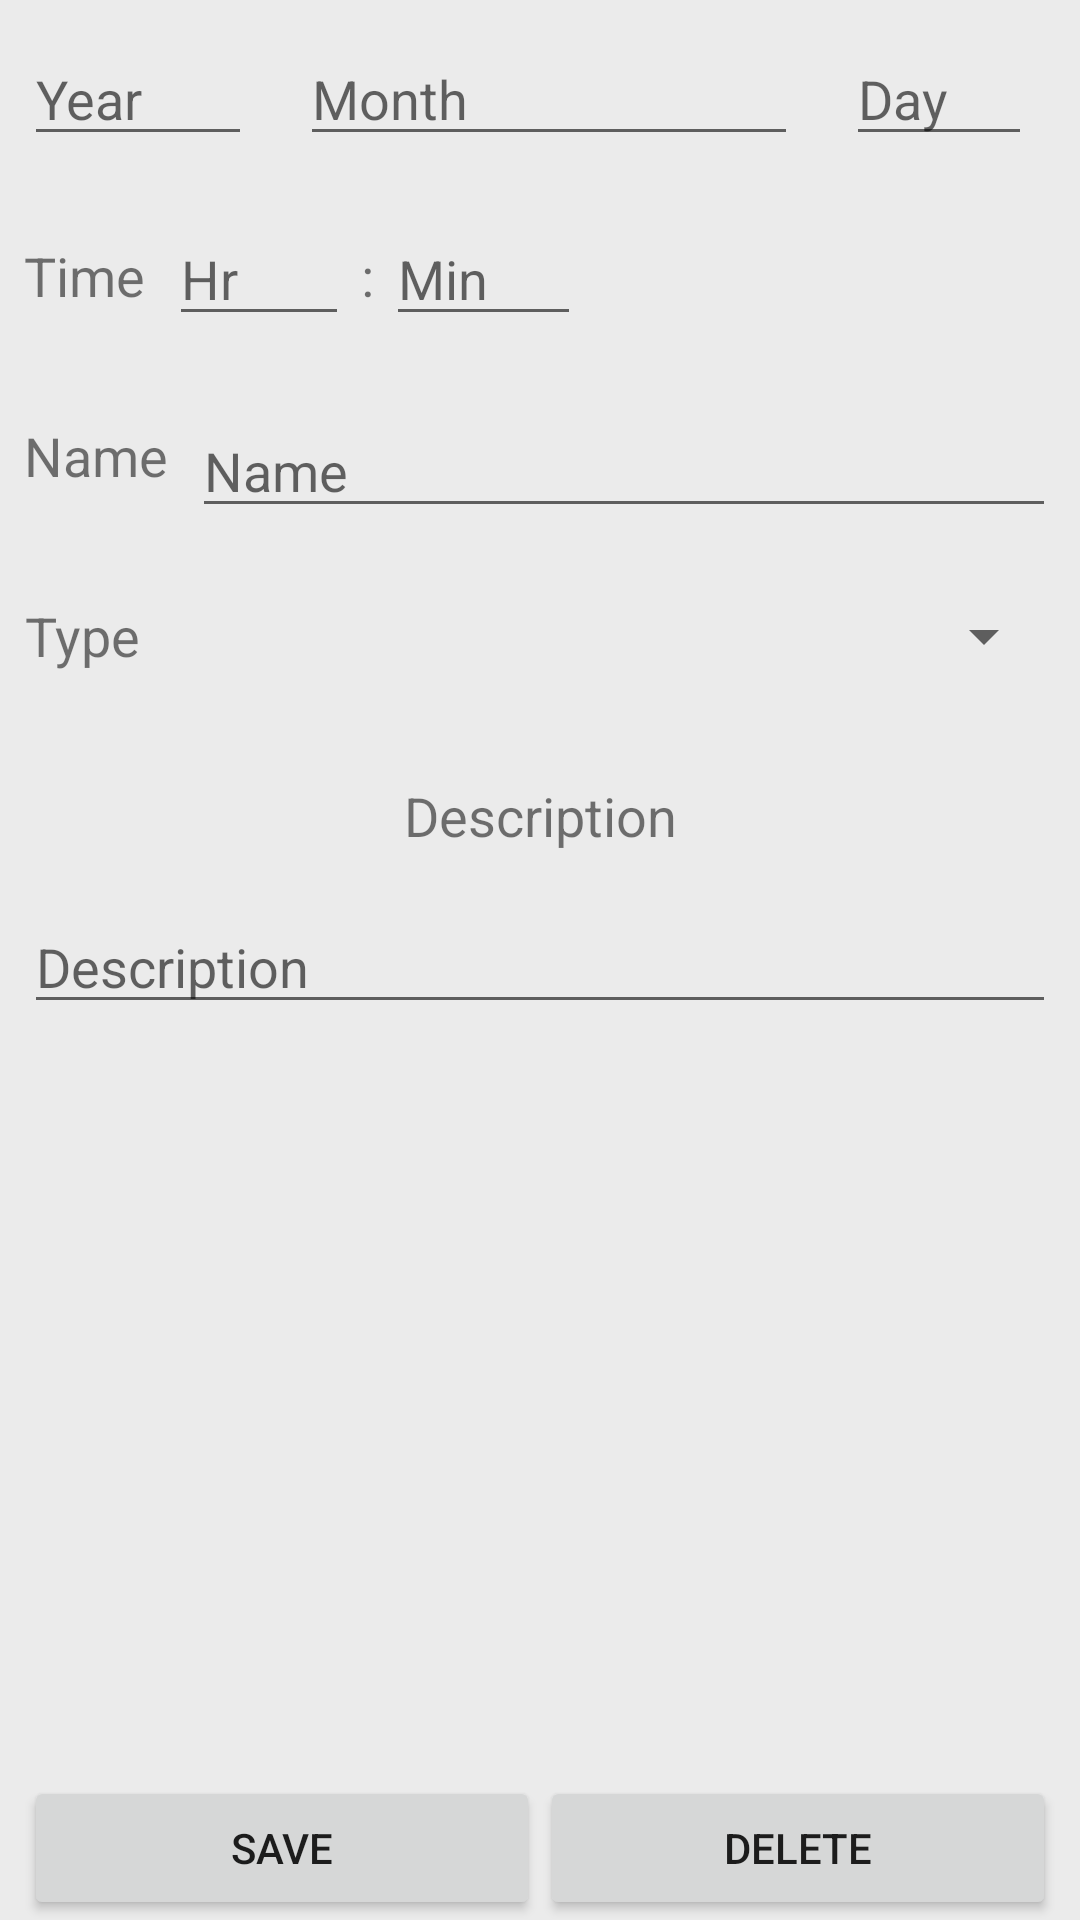

Write the Android layout XML for this screen, with the resource values it uses.
<!-- AndroidManifest.xml: application theme HKSDefault -->
<!-- res/layout/activity_edit_event.xml -->
<?xml version="1.0" encoding="utf-8"?>
<androidx.constraintlayout.widget.ConstraintLayout xmlns:android="http://schemas.android.com/apk/res/android"
	xmlns:app="http://schemas.android.com/apk/res-auto"
	xmlns:tools="http://schemas.android.com/tools"
	android:layout_width="match_parent"
	android:layout_height="match_parent"
	tools:context=".ActivityEditEvent">

	<androidx.constraintlayout.widget.ConstraintLayout
		android:id="@+id/layoutEventEditDate"
		android:layout_width="fill_parent"
		android:layout_height="wrap_content"
		android:layout_marginTop="@dimen/dialogActivityFieldMargin"
		app:layout_constraintEnd_toEndOf="parent"
		app:layout_constraintStart_toStartOf="parent"
		app:layout_constraintTop_toTopOf="parent">

		<EditText
			android:id="@+id/yearEdit"
			android:layout_width="76dp"
			android:layout_height="@dimen/dialogActivityFieldHeight"
			android:layout_marginStart="8dp"
			android:layout_marginTop="8dp"
			android:layout_marginEnd="8dp"
			android:layout_marginBottom="8dp"
			android:autofillHints=""
			android:hint="@string/fieldNameYear"
			android:inputType="numberDecimal"
			android:textSize="@dimen/dialogActivityFontSize"
			app:layout_constraintBottom_toBottomOf="parent"
			app:layout_constraintEnd_toStartOf="@+id/monthEdit"
			app:layout_constraintStart_toStartOf="parent"
			app:layout_constraintTop_toTopOf="parent" />

		<EditText
			android:id="@+id/monthEdit"
			android:layout_width="0dp"
			android:layout_height="@dimen/dialogActivityFieldHeight"
			android:layout_marginStart="8dp"
			android:layout_marginTop="8dp"
			android:layout_marginEnd="8dp"
			android:layout_marginBottom="8dp"
			android:autofillHints=""
			android:cursorVisible="false"
			android:editable="false"
			android:ems="10"
			android:focusable="auto"
			android:focusableInTouchMode="false"
			android:hint="@string/fieldNameMonth"
			android:inputType="none"
			android:textSize="@dimen/dialogActivityFontSize"
			app:layout_constraintBottom_toBottomOf="parent"
			app:layout_constraintEnd_toStartOf="@+id/dayEdit"
			app:layout_constraintStart_toEndOf="@+id/yearEdit"
			app:layout_constraintTop_toTopOf="parent" />

		<EditText
			android:id="@+id/dayEdit"
			android:layout_width="62dp"
			android:layout_height="@dimen/dialogActivityFieldHeight"
			android:layout_marginStart="8dp"
			android:layout_marginTop="8dp"
			android:layout_marginEnd="8dp"
			android:layout_marginBottom="8dp"
			android:autofillHints=""
			android:ems="10"
			android:hint="@string/fieldNameDay"
			android:inputType="numberDecimal"
			android:textSize="@dimen/dialogActivityFontSize"
			app:layout_constraintBottom_toBottomOf="parent"
			app:layout_constraintEnd_toStartOf="@+id/selectedDayName"
			app:layout_constraintStart_toEndOf="@+id/monthEdit"
			app:layout_constraintTop_toTopOf="parent"
			app:layout_constraintVertical_bias="0.0" />

		<TextView
			android:id="@+id/selectedDayName"
			android:layout_width="wrap_content"
			android:layout_height="@dimen/dialogActivityFieldHeight"
			android:layout_marginEnd="8dp"
			android:gravity="center"
			android:textSize="@dimen/dialogActivityFontSize"
			app:layout_constraintBottom_toBottomOf="parent"
			app:layout_constraintEnd_toEndOf="parent"
			app:layout_constraintTop_toTopOf="parent" />
	</androidx.constraintlayout.widget.ConstraintLayout>

	<androidx.constraintlayout.widget.ConstraintLayout
		android:id="@+id/layoutEventEditTime"
		android:layout_width="fill_parent"
		android:layout_height="wrap_content"
		android:layout_marginTop="@dimen/dialogActivityFieldMargin"
		app:layout_constraintEnd_toEndOf="parent"
		app:layout_constraintHorizontal_bias="0.0"
		app:layout_constraintStart_toStartOf="parent"
		app:layout_constraintTop_toBottomOf="@+id/layoutEventEditDate">

		<TextView
			android:id="@+id/fieldNameTime"
			android:layout_width="0dp"
			android:layout_height="@dimen/dialogActivityFieldHeight"
			android:layout_marginStart="8dp"
			android:layout_marginTop="8dp"
			android:layout_marginBottom="8dp"
			android:gravity="center|right"
			android:text="@string/fieldNameTime"
			android:textSize="@dimen/dialogActivityFontSize"
			app:layout_constraintBottom_toBottomOf="parent"
			app:layout_constraintStart_toStartOf="parent"
			app:layout_constraintTop_toTopOf="parent" />

		<EditText
			android:id="@+id/hourEdit"
			android:layout_width="60dp"
			android:layout_height="@dimen/dialogActivityFieldHeight"
			android:layout_marginStart="8dp"
			android:layout_marginTop="8dp"
			android:layout_marginBottom="8dp"
			android:autofillHints=""
			android:ems="10"
			android:hint="@string/fieldNameHour"
			android:inputType="numberDecimal"
			android:textSize="@dimen/dialogActivityFontSize"
			app:layout_constraintBottom_toBottomOf="parent"
			app:layout_constraintStart_toEndOf="@+id/fieldNameTime"
			app:layout_constraintTop_toTopOf="parent" />

		<TextView
			android:id="@+id/fieldTimeColon"
			android:layout_width="0dp"
			android:layout_height="@dimen/dialogActivityFieldHeight"
			android:layout_marginStart="4dp"
			android:layout_marginTop="8dp"
			android:layout_marginBottom="8dp"
			android:gravity="center|right"
			android:text=":"
			android:textSize="@dimen/dialogActivityFontSize"
			app:layout_constraintBottom_toBottomOf="parent"
			app:layout_constraintStart_toEndOf="@+id/hourEdit"
			app:layout_constraintTop_toTopOf="parent" />

		<EditText
			android:id="@+id/minuteEdit"
			android:layout_width="65dp"
			android:layout_height="@dimen/dialogActivityFieldHeight"
			android:layout_marginStart="4dp"
			android:layout_marginTop="8dp"
			android:layout_marginBottom="8dp"
			android:autofillHints=""
			android:ems="10"
			android:hint="@string/fieldNameMinute"
			android:inputType="numberDecimal"
			android:textSize="@dimen/dialogActivityFontSize"
			app:layout_constraintBottom_toBottomOf="parent"
			app:layout_constraintStart_toEndOf="@+id/fieldTimeColon"
			app:layout_constraintTop_toTopOf="parent" />

	</androidx.constraintlayout.widget.ConstraintLayout>

	<androidx.constraintlayout.widget.ConstraintLayout
		android:id="@+id/layoutEventEditName"
		android:layout_width="fill_parent"
		android:layout_height="wrap_content"
		android:layout_marginTop="@dimen/dialogActivityFieldMargin"
		app:layout_constraintEnd_toEndOf="parent"
		app:layout_constraintHorizontal_bias="0.0"
		app:layout_constraintStart_toStartOf="parent"
		app:layout_constraintTop_toBottomOf="@+id/layoutEventEditTime">

		<TextView
			android:id="@+id/fieldNameName"
			android:layout_width="0dp"
			android:layout_height="@dimen/dialogActivityFieldHeight"
			android:layout_marginStart="8dp"
			android:layout_marginTop="8dp"
			android:layout_marginBottom="8dp"
			android:gravity="center|right"
			android:text="@string/fieldNameName"
			android:textSize="@dimen/dialogActivityFontSize"
			app:layout_constraintBottom_toBottomOf="parent"
			app:layout_constraintStart_toStartOf="parent"
			app:layout_constraintTop_toTopOf="parent" />

		<EditText
			android:id="@+id/nameEdit"
			android:layout_width="0dp"
			android:layout_height="@dimen/dialogActivityFieldHeight"
			android:layout_marginStart="8dp"
			android:layout_marginTop="8dp"
			android:layout_marginEnd="8dp"
			android:autofillHints=""
			android:ems="10"
			android:hint="@string/fieldNameName"
			android:inputType="text|textCapSentences"
			android:textSize="@dimen/dialogActivityFontSize"
			app:layout_constraintBottom_toBottomOf="parent"
			app:layout_constraintEnd_toEndOf="parent"
			app:layout_constraintStart_toEndOf="@+id/fieldNameName"
			app:layout_constraintTop_toTopOf="parent" />
	</androidx.constraintlayout.widget.ConstraintLayout>

	<androidx.constraintlayout.widget.ConstraintLayout
		android:id="@+id/layoutEventEditType"
		android:layout_width="fill_parent"
		android:layout_height="wrap_content"
		android:layout_marginTop="@dimen/dialogActivityFieldMargin"
		app:layout_constraintEnd_toEndOf="parent"
		app:layout_constraintStart_toStartOf="parent"
		app:layout_constraintTop_toBottomOf="@+id/layoutEventEditName">

		<TextView
			android:id="@+id/eventTypeDropdownName"
			android:layout_width="0dp"
			android:layout_height="@dimen/dialogActivityFieldHeight"
			android:layout_marginStart="8dp"
			android:layout_marginTop="8dp"
			android:layout_marginBottom="8dp"
			android:gravity="center|right"
			android:text="@string/fieldNameEventType"
			android:textSize="@dimen/dialogActivityFontSize"
			app:layout_constraintBottom_toBottomOf="parent"
			app:layout_constraintStart_toStartOf="parent"
			app:layout_constraintTop_toTopOf="parent" />

		<Spinner
			android:id="@+id/eventTypeDropdown"
			android:layout_width="0dp"
			android:layout_height="@dimen/dialogActivityFieldHeight"
			android:layout_marginStart="8dp"
			android:layout_marginTop="8dp"
			android:layout_marginEnd="8dp"
			android:layout_marginBottom="8dp"
			android:spinnerMode="dropdown"
			android:textSize="@dimen/dialogActivityFontSize"
			app:layout_constraintBottom_toBottomOf="parent"
			app:layout_constraintEnd_toEndOf="parent"
			app:layout_constraintStart_toEndOf="@+id/eventTypeDropdownName"
			app:layout_constraintTop_toTopOf="parent" />

		<androidx.constraintlayout.widget.Group
			android:id="@+id/group"
			android:layout_width="wrap_content"
			android:layout_height="wrap_content" />
	</androidx.constraintlayout.widget.ConstraintLayout>

	<androidx.constraintlayout.widget.ConstraintLayout
		android:id="@+id/layoutEventEditDescription"
		android:layout_width="fill_parent"
		android:layout_height="wrap_content"
		android:layout_marginTop="@dimen/dialogActivityFieldMargin"
		app:layout_constraintEnd_toEndOf="parent"
		app:layout_constraintHorizontal_bias="0.0"
		app:layout_constraintStart_toStartOf="parent"
		app:layout_constraintTop_toBottomOf="@+id/layoutEventEditType">

		<TextView
			android:id="@+id/fieldNameDescription"
			android:layout_width="wrap_content"
			android:layout_height="@dimen/dialogActivityFieldHeight"
			android:layout_marginTop="8dp"
			android:layout_marginBottom="4dp"
			android:gravity="center"
			android:text="@string/fieldNameDescription"
			android:textSize="@dimen/dialogActivityFontSize"
			app:layout_constraintBottom_toTopOf="@+id/descriptionEdit"
			app:layout_constraintEnd_toEndOf="parent"
			app:layout_constraintStart_toStartOf="parent"
			app:layout_constraintTop_toTopOf="parent" />

		<EditText
			android:id="@+id/descriptionEdit"
			android:layout_width="0dp"
			android:layout_height="wrap_content"
			android:layout_marginStart="8dp"
			android:layout_marginTop="4dp"
			android:layout_marginEnd="8dp"
			android:layout_marginBottom="8dp"
			android:autofillHints=""
			android:ems="10"
			android:gravity="start|top"
			android:hint="@string/fieldNameDescription"
			android:inputType="text|textMultiLine|textCapSentences"
			android:textSize="@dimen/dialogActivityFontSize"
			app:layout_constraintBottom_toBottomOf="parent"
			app:layout_constraintEnd_toEndOf="parent"
			app:layout_constraintStart_toStartOf="parent"
			app:layout_constraintTop_toBottomOf="@+id/fieldNameDescription" />
	</androidx.constraintlayout.widget.ConstraintLayout>


	<Button
		android:id="@+id/saveButton"
		android:layout_width="0dp"
		android:layout_height="wrap_content"
		android:layout_marginStart="8dp"
		android:layout_marginTop="@dimen/dialogActivityFieldMargin"
		android:text="@string/buttonTextSave"
		app:layout_constraintBottom_toBottomOf="parent"
		app:layout_constraintEnd_toStartOf="@+id/deleteButton"
		app:layout_constraintStart_toStartOf="parent" />

	<Button
		android:id="@+id/deleteButton"
		android:layout_width="0dp"
		android:layout_height="wrap_content"
		android:layout_marginEnd="8dp"
		android:layout_marginTop="@dimen/dialogActivityFieldMargin"
		android:text="@string/buttonTextDelete"
		app:layout_constraintBottom_toBottomOf="parent"
		app:layout_constraintEnd_toEndOf="parent"
		app:layout_constraintStart_toEndOf="@+id/saveButton" />

</androidx.constraintlayout.widget.ConstraintLayout>
<!-- resources referenced by this layout -->
<resources>
  <dimen name="dialogActivityFieldHeight">40dp</dimen>
  <dimen name="dialogActivityFieldMargin">4dp</dimen>
  <dimen name="dialogActivityFontSize">18sp</dimen>
  <string name="buttonTextDelete">Delete</string>
  <string name="buttonTextSave">Save</string>
  <string name="fieldNameDay">Day</string>
  <string name="fieldNameDescription">Description</string>
  <string name="fieldNameEventType">Type</string>
  <string name="fieldNameHour">Hr</string>
  <string name="fieldNameMinute">Min</string>
  <string name="fieldNameMonth">Month</string>
  <string name="fieldNameName">Name</string>
  <string name="fieldNameTime">Time</string>
  <string name="fieldNameYear">Year</string>
  <style name="HKSDefault" parent="Theme.AppCompat.Light.DarkActionBar">
  		
  		<item name="colorPrimary">@color/colorPrimary</item>
  		<item name="colorPrimaryDark">@color/colorPrimaryDark</item>
  		<item name="colorAccent">@color/colorAccent</item>
  		<item name="android:colorBackground">@color/colorBackground</item>
  	</style>
  <color name="colorPrimary">#0000FF</color>
  <color name="colorPrimaryDark">#000087</color>
  <color name="colorAccent">#6D81E7</color>
  <color name="colorBackground">#EBEBEB</color>
</resources>
